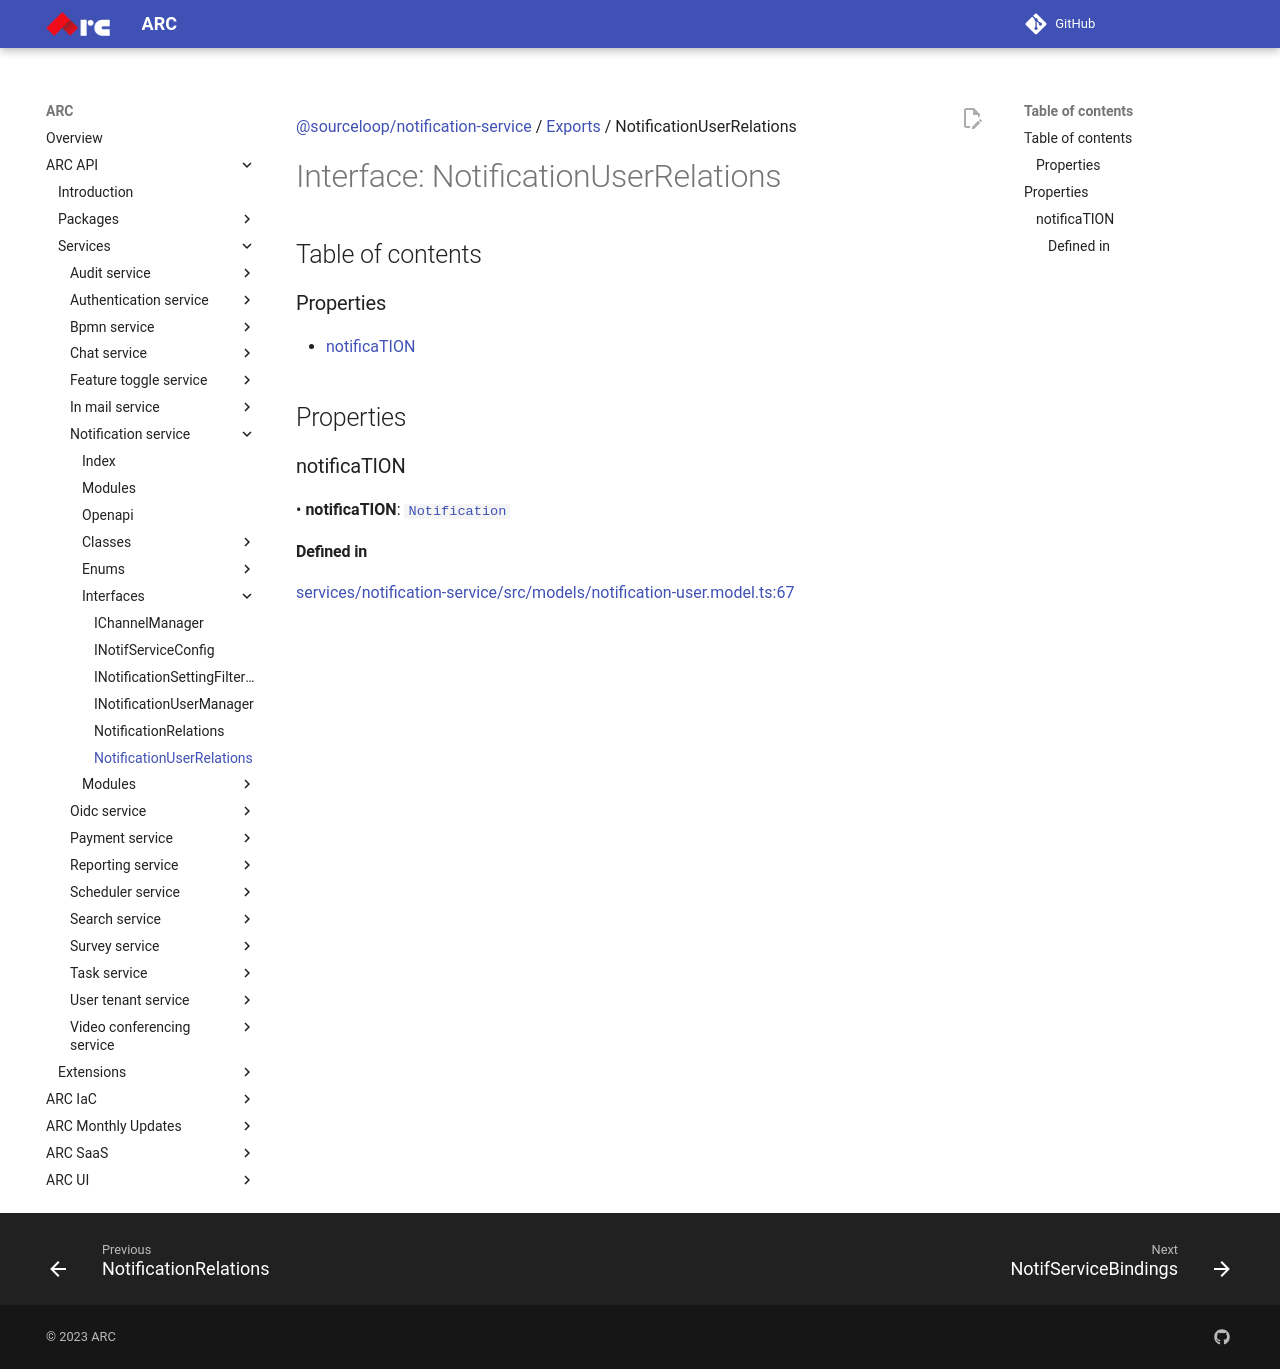

repository: sourcefuse/arc-docs · page: arc-api-docs/services/notification-service/interfaces/NotificationUserRelations/index.html · generator: mkdocs

[@sourceloop/notification-service](../README.md) / [Exports](../modules.md) / NotificationUserRelations

# Interface: NotificationUserRelations

## Table of contents

### Properties

- [notificaTION](NotificationUserRelations.md#notification)

## Properties

### notificaTION

• **notificaTION**: [`Notification`](../classes/Notification.md)

#### Defined in

[services/notification-service/src/models/notification-user.model.ts:67](https://github.com/sourcefuse/loopback4-microservice-catalog/blob/eb9d4d57/services/notification-service/src/models/notification-user.model.ts#L67)
